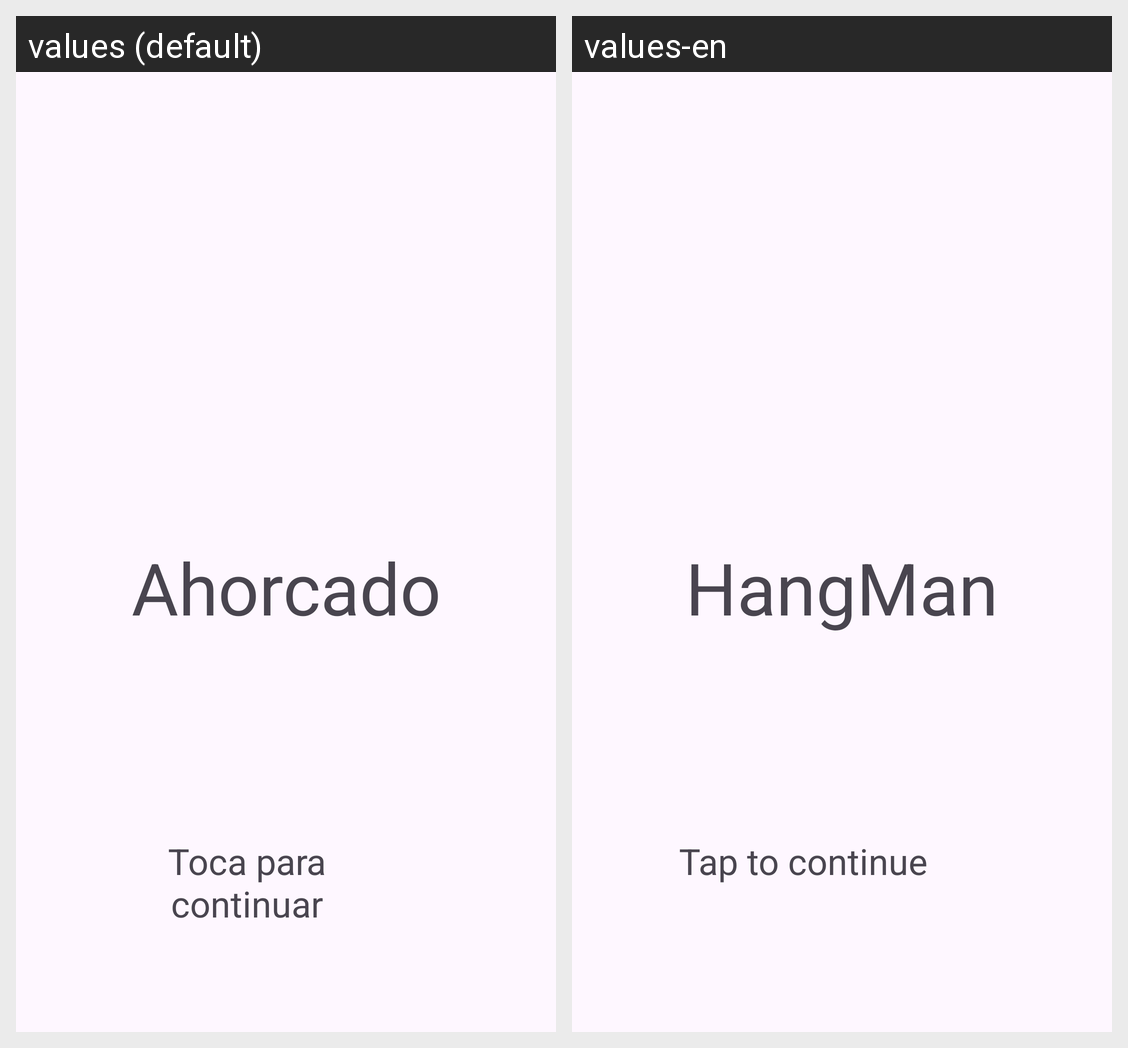

This grid shows one Android layout under two languages. Give, for every string resource on the screen, its name, the default text and each shown locale's text.
Android screen res/layout/activity_splash.xml rendered under 2 locales, left to right: values (default), values-en. Device: Nexus 5 (rendered at 1080×1920; each locale shown at half size, 540×960, under a caption strip naming it); theme Theme.AhorcadoGame.
Strings drawn on this screen, with the default value and each locale's value (text and hints the layout hard-codes, and strings that could not be matched under every locale, appear in the picture but are not listed):

ahorcado
  values: Ahorcado
  values-en: HangMan

tap_to_continue
  values: Toca para continuar
  values-en: Tap to continue
